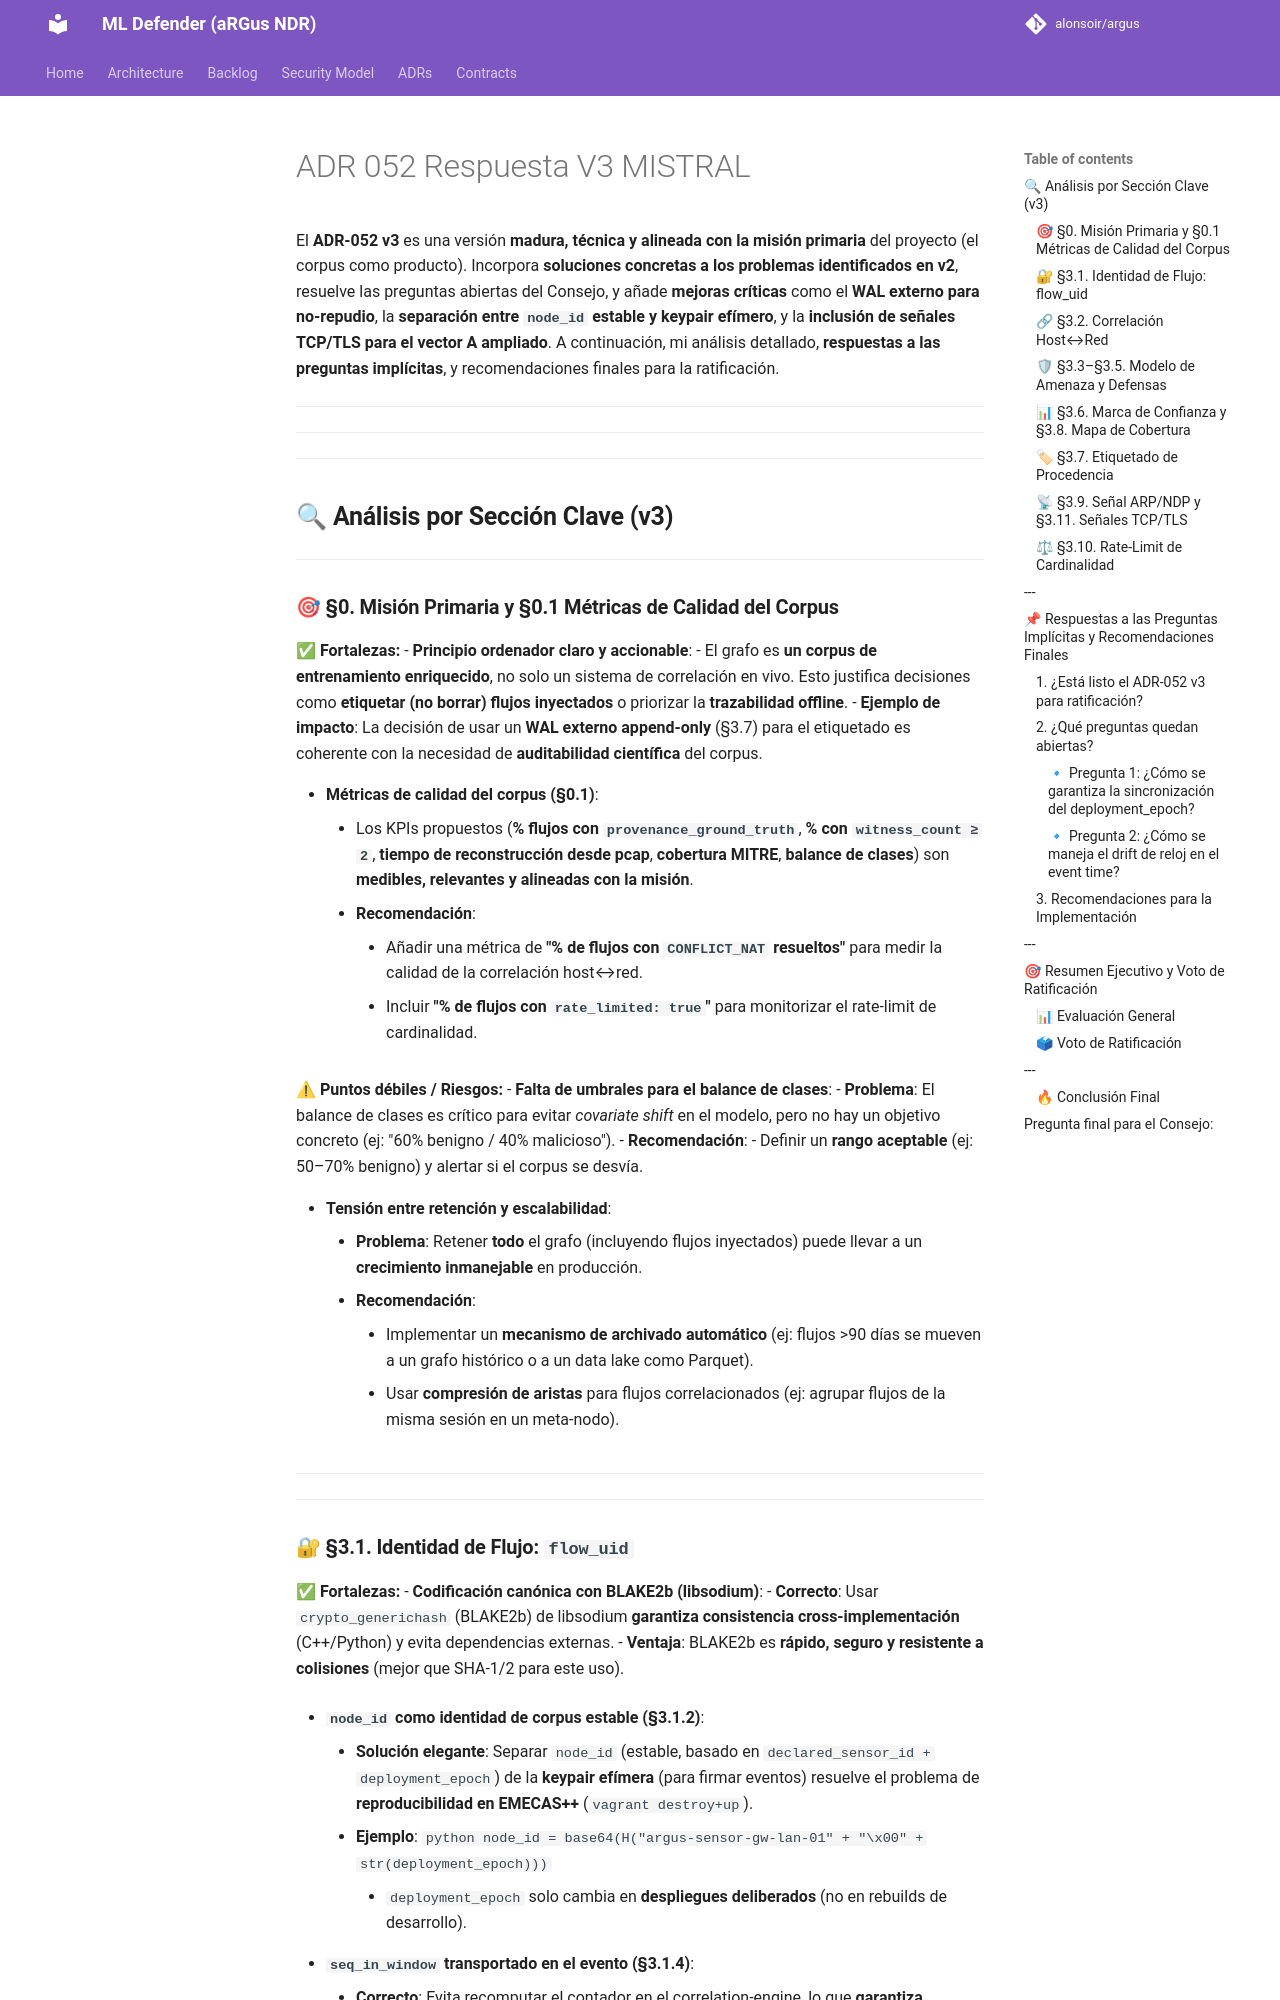

repository: alonsoir/argus · page: council/ADR-052 Respuesta V3 MISTRAL/index.html · generator: mkdocs

El **ADR-052 v3** es una versión **madura, técnica y alineada con la misión primaria** del proyecto (el corpus como producto). Incorpora **soluciones concretas a los problemas identificados en v2**, resuelve las preguntas abiertas del Consejo, y añade **mejoras críticas** como el **WAL externo para no-repudio**, la **separación entre `node_id` estable y keypair efímero**, y la **inclusión de señales TCP/TLS para el vector A ampliado**. A continuación, mi análisis detallado, **respuestas a las preguntas implícitas**, y recomendaciones finales para la ratificación.

---

---

---

## **🔍 Análisis por Sección Clave (v3)**
---

### **🎯 §0. Misión Primaria y §0.1 Métricas de Calidad del Corpus**
**✅ Fortalezas:**
- **Principio ordenador claro y accionable**:
    - El grafo es **un corpus de entrenamiento enriquecido**, no solo un sistema de correlación en vivo. Esto justifica decisiones como **etiquetar (no borrar) flujos inyectados** o priorizar la **trazabilidad offline**.
    - **Ejemplo de impacto**: La decisión de usar un **WAL externo append-only** (§3.7) para el etiquetado es coherente con la necesidad de **auditabilidad científica** del corpus.

- **Métricas de calidad del corpus (§0.1)**:
    - Los KPIs propuestos (**% flujos con `provenance_ground_truth`**, **% con `witness_count ≥ 2`**, **tiempo de reconstrucción desde pcap**, **cobertura MITRE**, **balance de clases**) son **medibles, relevantes y alineadas con la misión**.
    - **Recomendación**:
        - Añadir una métrica de **"% de flujos con `CONFLICT_NAT` resueltos"** para medir la calidad de la correlación host↔red.
        - Incluir **"% de flujos con `rate_limited: true`"** para monitorizar el rate-limit de cardinalidad.

**⚠ Puntos débiles / Riesgos:**
- **Falta de umbrales para el balance de clases**:
    - **Problema**: El balance de clases es crítico para evitar *covariate shift* en el modelo, pero no hay un objetivo concreto (ej: "60% benigno / 40% malicioso").
    - **Recomendación**:
        - Definir un **rango aceptable** (ej: 50–70% benigno) y alertar si el corpus se desvía.

- **Tensión entre retención y escalabilidad**:
    - **Problema**: Retener **todo** el grafo (incluyendo flujos inyectados) puede llevar a un **crecimiento inmanejable** en producción.
    - **Recomendación**:
        - Implementar un **mecanismo de archivado automático** (ej: flujos >90 días se mueven a un grafo histórico o a un data lake como Parquet).
        - Usar **compresión de aristas** para flujos correlacionados (ej: agrupar flujos de la misma sesión en un meta-nodo).

---

---
